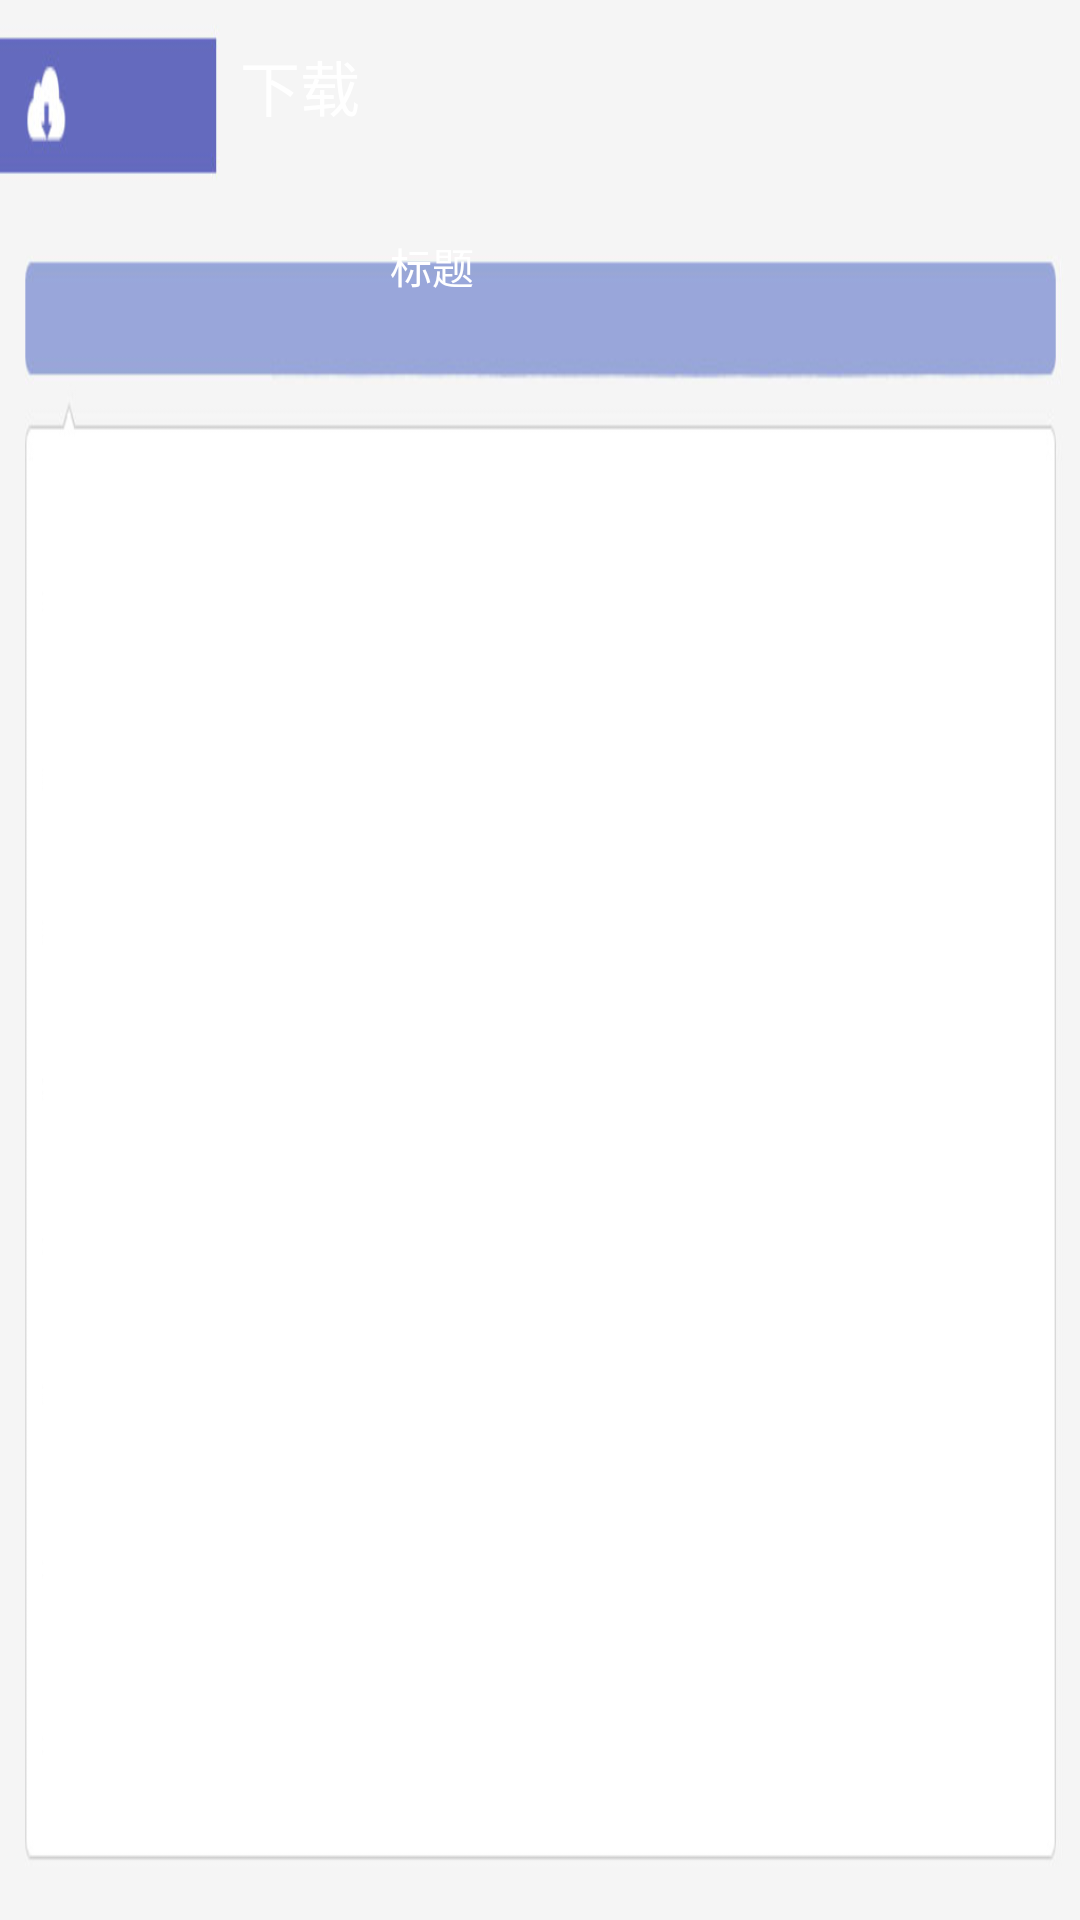

The Android layout XML behind this screen, and the referenced resources:
<!-- AndroidManifest.xml: application theme android:Theme.NoTitleBar -->
<!-- res/layout/jobdown.xml -->
<?xml version="1.0" encoding="utf-8"?>
<LinearLayout xmlns:android="http://schemas.android.com/apk/res/android"
    xmlns:binding="http://www.gueei.com/android-binding/"
    android:layout_width="fill_parent"
    android:layout_height="fill_parent"
    android:background="@drawable/downloadbg"
    android:orientation="vertical" >

    <TextView
        android:id="@+id/textView1"
        android:layout_width="wrap_content"
        android:layout_height="wrap_content"
        android:layout_marginLeft="80dp"
        android:layout_marginTop="14dp"
        android:text="下载"
        android:textColor="@color/white"
        android:textSize="@dimen/NoticeTopTitleSize" />

    <LinearLayout
        android:layout_width="match_parent"
        android:layout_height="wrap_content"
        android:layout_marginLeft="50dp"
        android:layout_marginTop="35dp" >

        <TextView
            android:id="@+id/textView2"
            android:layout_width="wrap_content"
            android:layout_height="wrap_content"
            android:layout_marginLeft="80dp"
            android:text="标题"
            android:textColor="@color/white" />

        <TextView
            android:id="@+id/textView3"
            android:layout_width="wrap_content"
            android:layout_height="wrap_content"
            android:layout_marginLeft="300dp"
            android:text="下载状态"
            android:textColor="@color/white" />

        <TextView
            android:id="@+id/textView4"
            android:layout_width="wrap_content"
            android:layout_height="wrap_content"
            android:layout_marginLeft="200dp"
            android:text="下载"
            android:textColor="@color/white" />
    </LinearLayout>

    <ListView
        android:id="@+id/listView1"
        android:layout_width="fill_parent"
        android:layout_height="fill_parent"
        android:layout_marginBottom="25dp"
        android:layout_marginLeft="28dp"
        android:layout_marginRight="28dp"
        android:layout_marginTop="25dp"
        android:divider="#d0cece"
        android:dividerHeight="1dp"
        binding:itemSource="JobList"
        binding:itemTemplate="@layout/jobentry" >
    </ListView>

</LinearLayout>
<!-- res/layout/jobentry.xml (included above) -->
<?xml version="1.0" encoding="utf-8"?>
<LinearLayout xmlns:android="http://schemas.android.com/apk/res/android"
    xmlns:binding="http://www.gueei.com/android-binding/"
    android:layout_width="fill_parent"
    android:layout_height="45dp"
    binding:onClick="ShowContact" >
      
   	<TextView
   	    android:layout_width="400dp"
   	    android:layout_height="wrap_content"
   	    android:textSize="30dip"
   	    binding:text="Name" />

   	<TextView
   	    android:layout_width="200dp"
   	    android:layout_height="wrap_content"
   	    android:textSize="30dip"
   	    binding:text="State" />

   	<Button
   	    android:id="@+id/button1"
   	    android:layout_width="wrap_content"
   	    android:layout_height="wrap_content"
   	    android:layout_gravity="center_vertical"
   	    android:layout_marginLeft="70dp"
   	    android:background="@drawable/downicon_btnxml"
   	    binding:onClick="JobDown" />

</LinearLayout>
<!-- resources referenced by this layout -->
<resources>
  <color name="white">#ffffff</color>
  <dimen name="NoticeTopTitleSize">20sp</dimen>
  <!-- drawable downicon_btnxml (drawable-hdpi) -->
  <?xml version="1.0" encoding="utf-8"?>
  <selector xmlns:android="http://schemas.android.com/apk/res/android" >  
        
      <item android:state_focused="true" android:state_enabled="true" android:state_pressed="false" android:drawable="@drawable/downicon_btn" />
         
      <item android:state_enabled="true" android:state_pressed="true" android:drawable="@drawable/downicon_btn_hover" />  
  	  
  	<item android:state_enabled="true" android:state_checked="true" android:drawable="@drawable/downicon_btn_hover"/>
  	   
      <item android:drawable="@drawable/downicon_btn" />  
  </selector>
  <!-- drawable downloadbg: png bitmap (drawable-ldpi, 14081 bytes) -->
  <!-- drawable downicon_btn: png bitmap (drawable-hdpi, 2000 bytes) -->
  <!-- drawable downicon_btn_hover: png bitmap (drawable-hdpi, 1994 bytes) -->
</resources>
